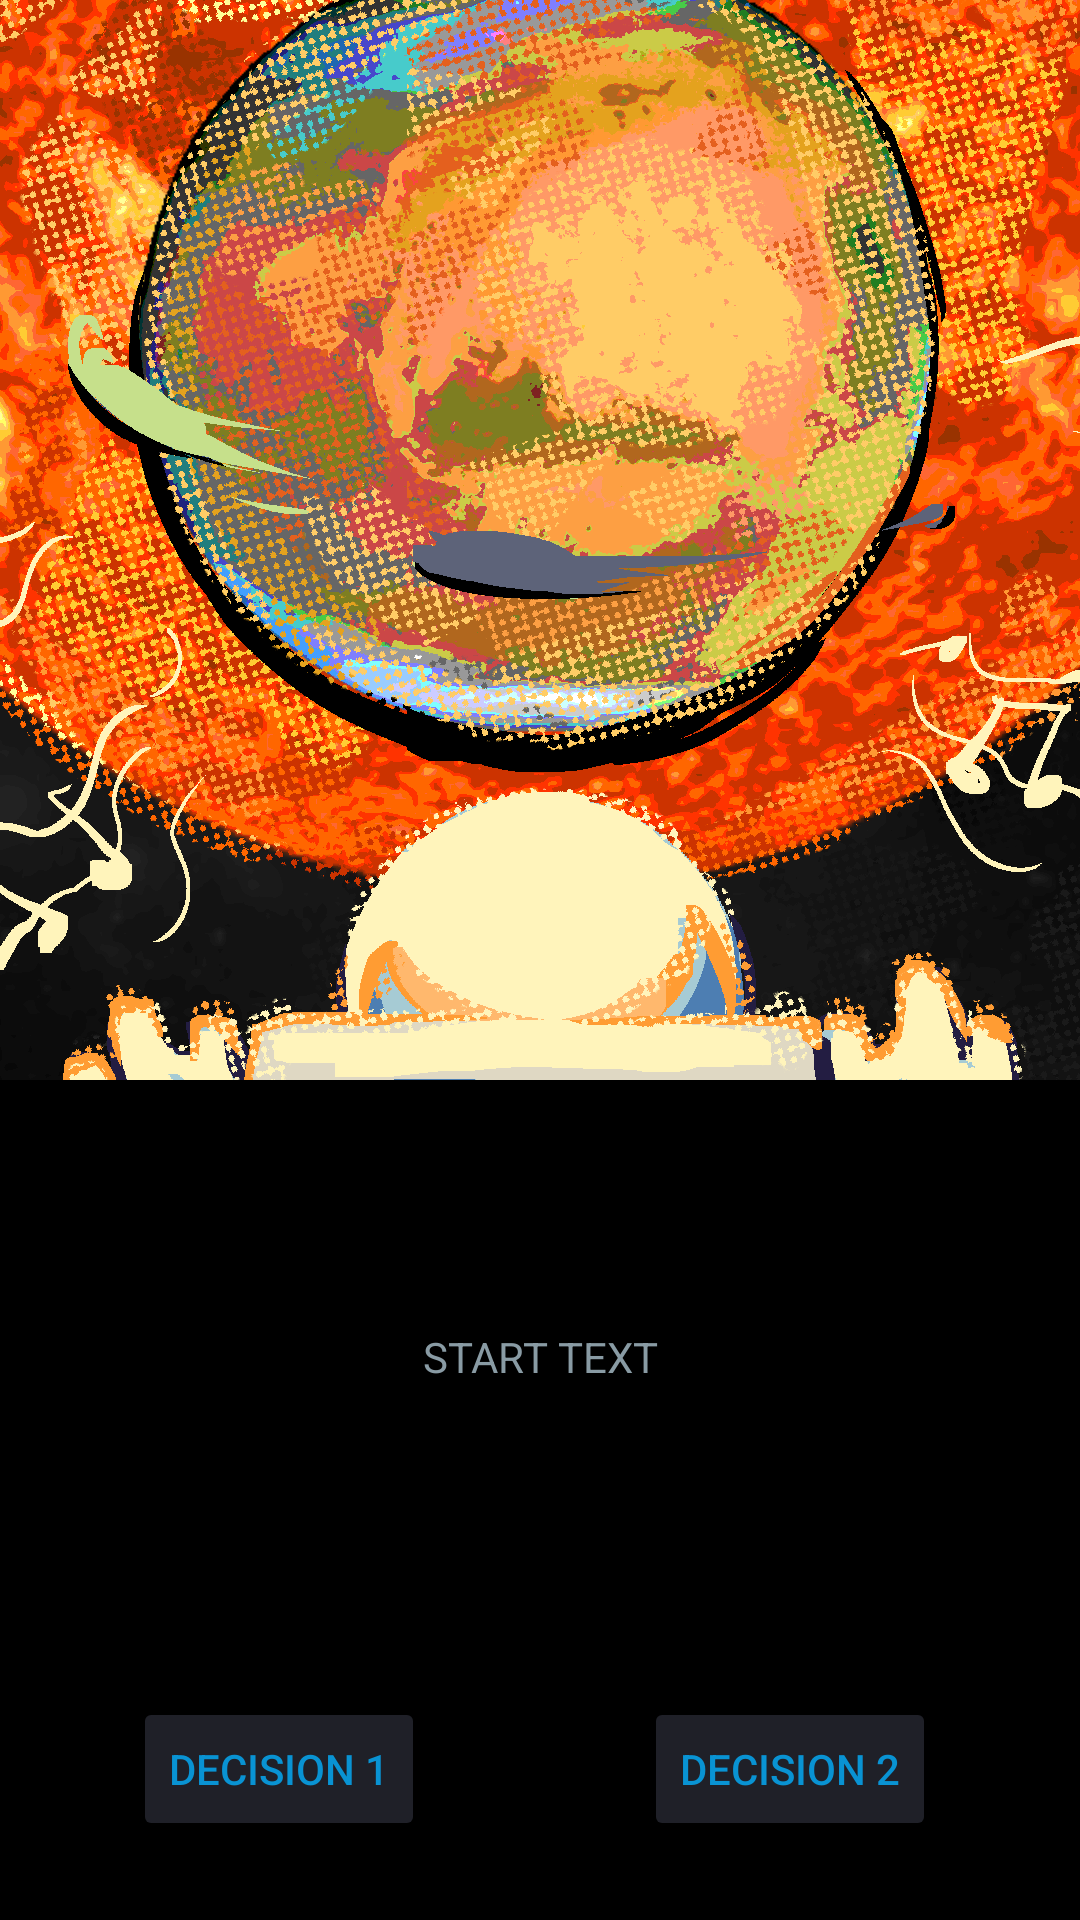

Layout XML and referenced resources for this Android screen:
<!-- AndroidManifest.xml: application theme Theme.LOST_IN_SPACE -->
<!-- res/layout/activity_a.xml -->
<?xml version="1.0" encoding="utf-8"?>
<androidx.constraintlayout.widget.ConstraintLayout xmlns:android="http://schemas.android.com/apk/res/android"
    xmlns:app="http://schemas.android.com/apk/res-auto"
    xmlns:tools="http://schemas.android.com/tools"
    android:layout_width="match_parent"
    android:layout_height="match_parent"
    tools:context=".a">

    <ImageView
        android:id="@+id/imageView16"
        android:layout_width="1080px"
        android:layout_height="1920px"
        app:layout_constraintBottom_toBottomOf="parent"
        app:layout_constraintEnd_toEndOf="parent"
        app:layout_constraintHorizontal_bias="0.0"
        app:layout_constraintStart_toStartOf="parent"
        app:layout_constraintTop_toTopOf="parent"
        app:layout_constraintVertical_bias="0.031"
        app:srcCompat="@drawable/a" />

    <Button
        android:id="@+id/button30"
        android:layout_width="wrap_content"
        android:layout_height="wrap_content"
        android:layout_marginTop="104dp"
        android:backgroundTint="#1f2028"
        android:text="decision 1"
        android:textColor="#0993d3"
        app:layout_constraintEnd_toStartOf="@+id/button31"
        app:layout_constraintHorizontal_bias="0.379"
        app:layout_constraintStart_toStartOf="parent"
        app:layout_constraintTop_toBottomOf="@+id/textView15" />

    <Button
        android:id="@+id/button31"
        android:layout_width="wrap_content"
        android:layout_height="wrap_content"
        android:layout_marginEnd="48dp"
        android:backgroundTint="#1f2028"
        android:text="decision 2"
        android:textColor="#0993d3"
        app:layout_constraintEnd_toEndOf="parent"
        app:layout_constraintTop_toTopOf="@+id/button30" />

    <TextView
        android:id="@+id/textView15"
        android:layout_width="wrap_content"
        android:layout_height="wrap_content"
        android:text="START TEXT"
        android:textColor="#899ba4"
        app:layout_constraintBottom_toBottomOf="parent"
        app:layout_constraintEnd_toEndOf="parent"
        app:layout_constraintStart_toStartOf="parent"
        app:layout_constraintTop_toTopOf="parent"
        app:layout_constraintVertical_bias="0.713" />
</androidx.constraintlayout.widget.ConstraintLayout>
<!-- resources referenced by this layout -->
<resources>
  <!-- drawable a: png bitmap (drawable-v24, 357617 bytes) -->
  <style name="Theme.LOST_IN_SPACE" parent="Theme.MaterialComponents.DayNight.DarkActionBar">
          
          <item name="colorPrimary">@color/purple_500</item>
          <item name="colorPrimaryVariant">@color/purple_700</item>
          <item name="colorOnPrimary">@color/white</item>
          
          <item name="colorSecondary">@color/teal_200</item>
          <item name="colorSecondaryVariant">@color/teal_700</item>
          <item name="colorOnSecondary">@color/black</item>
          
          <item name="android:statusBarColor" tools:targetApi="l">?attr/colorPrimaryVariant</item>
          
      </style>
  <!-- not gathered from this repository: default colours our renderer supplied (Android Studio template values) -->
  <color name="purple_500">#FF6200EE</color>
  <color name="purple_700">#FF3700B3</color>
  <color name="teal_200">#FF03DAC5</color>
  <color name="teal_700">#FF018786</color>
  <color name="black">#FF000000</color>
  <color name="white">#FFFFFFFF</color>
</resources>
